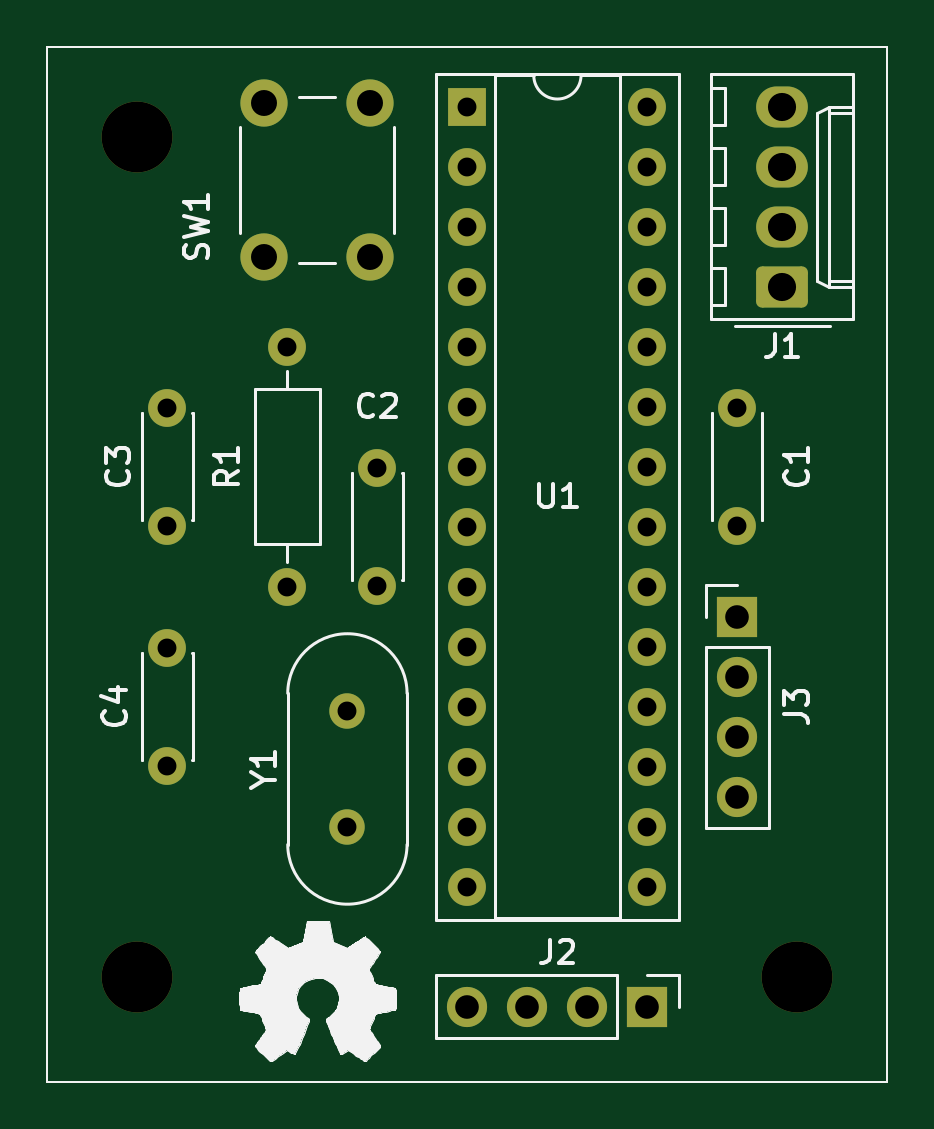
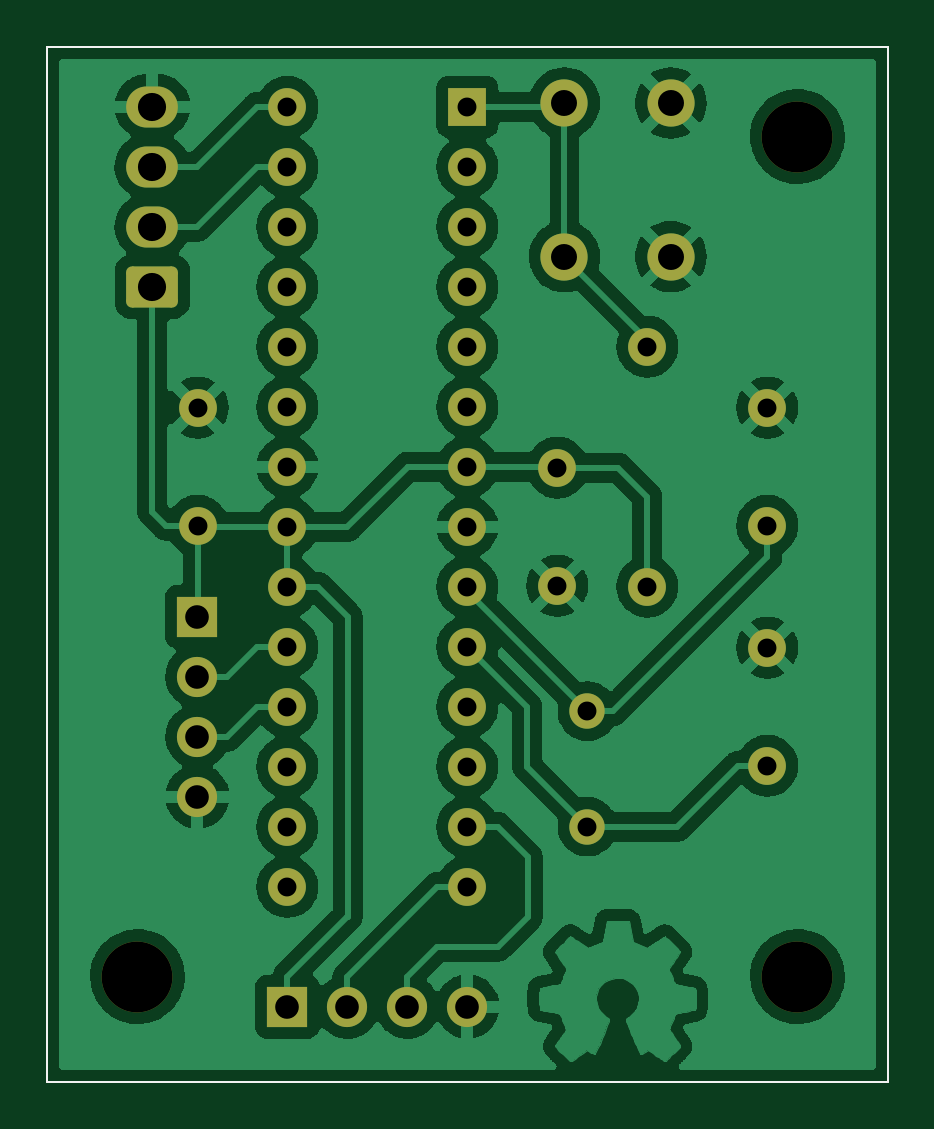
Circuit board: 11 layer files. Board 35.6 x 43.8 mm.
- bottom_copper: sonars-B_Cu.gbr (217140 bytes)
- bottom_mask: sonars-B_Mask.gbr (3368 bytes)
- paste: sonars-B_Paste.gbr (703 bytes)
- bottom_silk: sonars-B_Silkscreen.gbr (704 bytes)
- outline: sonars-Edge_Cuts.gbr (676 bytes)
- top_copper: sonars-F_Cu.gbr (5428 bytes)
- top_mask: sonars-F_Mask.gbr (3368 bytes)
- paste: sonars-F_Paste.gbr (703 bytes)
- top_silk: sonars-F_Silkscreen.gbr (44551 bytes)
- drill: sonars-NPTH.drl (369 bytes)
- drill: sonars-PTH.drl (1266 bytes)

=== bottom_copper: sonars-B_Cu.gbr (217140 bytes, source omitted) ===
=== bottom_mask: sonars-B_Mask.gbr ===
%TF.GenerationSoftware,KiCad,Pcbnew,6.0.0*%
%TF.CreationDate,2022-01-08T01:51:51+01:00*%
%TF.ProjectId,sonars,736f6e61-7273-42e6-9b69-6361645f7063,0.1.0*%
%TF.SameCoordinates,Original*%
%TF.FileFunction,Soldermask,Bot*%
%TF.FilePolarity,Negative*%
%FSLAX46Y46*%
G04 Gerber Fmt 4.6, Leading zero omitted, Abs format (unit mm)*
G04 Created by KiCad (PCBNEW 6.0.0) date 2022-01-08 01:51:51*
%MOMM*%
%LPD*%
G01*
G04 APERTURE LIST*
G04 Aperture macros list*
%AMRoundRect*
0 Rectangle with rounded corners*
0 $1 Rounding radius*
0 $2 $3 $4 $5 $6 $7 $8 $9 X,Y pos of 4 corners*
0 Add a 4 corners polygon primitive as box body*
4,1,4,$2,$3,$4,$5,$6,$7,$8,$9,$2,$3,0*
0 Add four circle primitives for the rounded corners*
1,1,$1+$1,$2,$3*
1,1,$1+$1,$4,$5*
1,1,$1+$1,$6,$7*
1,1,$1+$1,$8,$9*
0 Add four rect primitives between the rounded corners*
20,1,$1+$1,$2,$3,$4,$5,0*
20,1,$1+$1,$4,$5,$6,$7,0*
20,1,$1+$1,$6,$7,$8,$9,0*
20,1,$1+$1,$8,$9,$2,$3,0*%
G04 Aperture macros list end*
%TA.AperFunction,Profile*%
%ADD10C,0.100000*%
%TD*%
%ADD11R,1.600000X1.600000*%
%ADD12O,1.600000X1.600000*%
%ADD13C,3.000000*%
%ADD14C,2.000000*%
%ADD15C,1.600000*%
%ADD16R,1.700000X1.700000*%
%ADD17O,1.700000X1.700000*%
%ADD18C,1.500000*%
%ADD19RoundRect,0.250000X0.845000X-0.620000X0.845000X0.620000X-0.845000X0.620000X-0.845000X-0.620000X0*%
%ADD20O,2.190000X1.740000*%
G04 APERTURE END LIST*
D10*
X57140000Y-69850000D02*
X92710000Y-69850000D01*
X92710000Y-69850000D02*
X92710000Y-113665000D01*
X92710000Y-113665000D02*
X57140000Y-113665000D01*
X57140000Y-113665000D02*
X57140000Y-69850000D01*
D11*
%TO.C,U1*%
X74930000Y-72400000D03*
D12*
X82550000Y-105420000D03*
X74930000Y-74940000D03*
X82550000Y-102880000D03*
X74930000Y-77480000D03*
X82550000Y-100340000D03*
X74930000Y-80020000D03*
X82550000Y-97800000D03*
X74930000Y-82560000D03*
X82550000Y-95260000D03*
X74930000Y-85100000D03*
X82550000Y-92720000D03*
X74930000Y-87640000D03*
X82550000Y-90180000D03*
X74930000Y-90180000D03*
X82550000Y-87640000D03*
X74930000Y-92720000D03*
X82550000Y-85100000D03*
X74930000Y-95260000D03*
X82550000Y-82560000D03*
X74930000Y-97800000D03*
X82550000Y-80020000D03*
X74930000Y-100340000D03*
X82550000Y-77480000D03*
X74930000Y-102880000D03*
X82550000Y-74940000D03*
X74930000Y-105420000D03*
X82550000Y-72400000D03*
%TD*%
D13*
%TO.C,REF\u002A\u002A*%
X60960000Y-109220000D03*
%TD*%
D14*
%TO.C,SW1*%
X66320000Y-78740000D03*
X66320000Y-72240000D03*
X70820000Y-72240000D03*
X70820000Y-78740000D03*
%TD*%
D15*
%TO.C,R1*%
X67310000Y-92710000D03*
D12*
X67310000Y-82550000D03*
%TD*%
D15*
%TO.C,C4*%
X62230000Y-100290000D03*
X62230000Y-95290000D03*
%TD*%
D16*
%TO.C,J2*%
X82550000Y-110490000D03*
D17*
X80010000Y-110490000D03*
X77470000Y-110490000D03*
X74930000Y-110490000D03*
%TD*%
D13*
%TO.C,REF\u002A\u002A*%
X88900000Y-109220000D03*
%TD*%
%TO.C,REF\u002A\u002A*%
X60960000Y-73660000D03*
%TD*%
D15*
%TO.C,C3*%
X62230000Y-90130000D03*
X62230000Y-85130000D03*
%TD*%
%TO.C,C2*%
X71120000Y-87670000D03*
X71120000Y-92670000D03*
%TD*%
D16*
%TO.C,J3*%
X86360000Y-93980000D03*
D17*
X86360000Y-96520000D03*
X86360000Y-99060000D03*
X86360000Y-101600000D03*
%TD*%
D18*
%TO.C,Y1*%
X69850000Y-102870000D03*
X69850000Y-97990000D03*
%TD*%
D15*
%TO.C,C1*%
X86350000Y-90130000D03*
X86350000Y-85130000D03*
%TD*%
D19*
%TO.C,J1*%
X88265000Y-80010000D03*
D20*
X88265000Y-77470000D03*
X88265000Y-74930000D03*
X88265000Y-72390000D03*
%TD*%
M02*

=== paste: sonars-B_Paste.gbr ===
%TF.GenerationSoftware,KiCad,Pcbnew,6.0.0*%
%TF.CreationDate,2022-01-08T01:51:50+01:00*%
%TF.ProjectId,sonars,736f6e61-7273-42e6-9b69-6361645f7063,0.1.0*%
%TF.SameCoordinates,Original*%
%TF.FileFunction,Paste,Bot*%
%TF.FilePolarity,Positive*%
%FSLAX46Y46*%
G04 Gerber Fmt 4.6, Leading zero omitted, Abs format (unit mm)*
G04 Created by KiCad (PCBNEW 6.0.0) date 2022-01-08 01:51:50*
%MOMM*%
%LPD*%
G01*
G04 APERTURE LIST*
%TA.AperFunction,Profile*%
%ADD10C,0.100000*%
%TD*%
G04 APERTURE END LIST*
D10*
X57140000Y-69850000D02*
X92710000Y-69850000D01*
X92710000Y-69850000D02*
X92710000Y-113665000D01*
X92710000Y-113665000D02*
X57140000Y-113665000D01*
X57140000Y-113665000D02*
X57140000Y-69850000D01*
M02*

=== bottom_silk: sonars-B_Silkscreen.gbr ===
%TF.GenerationSoftware,KiCad,Pcbnew,6.0.0*%
%TF.CreationDate,2022-01-08T01:51:50+01:00*%
%TF.ProjectId,sonars,736f6e61-7273-42e6-9b69-6361645f7063,0.1.0*%
%TF.SameCoordinates,Original*%
%TF.FileFunction,Legend,Bot*%
%TF.FilePolarity,Positive*%
%FSLAX46Y46*%
G04 Gerber Fmt 4.6, Leading zero omitted, Abs format (unit mm)*
G04 Created by KiCad (PCBNEW 6.0.0) date 2022-01-08 01:51:50*
%MOMM*%
%LPD*%
G01*
G04 APERTURE LIST*
%TA.AperFunction,Profile*%
%ADD10C,0.100000*%
%TD*%
G04 APERTURE END LIST*
D10*
X57140000Y-69850000D02*
X92710000Y-69850000D01*
X92710000Y-69850000D02*
X92710000Y-113665000D01*
X92710000Y-113665000D02*
X57140000Y-113665000D01*
X57140000Y-113665000D02*
X57140000Y-69850000D01*
M02*

=== outline: sonars-Edge_Cuts.gbr ===
%TF.GenerationSoftware,KiCad,Pcbnew,6.0.0*%
%TF.CreationDate,2022-01-08T01:51:51+01:00*%
%TF.ProjectId,sonars,736f6e61-7273-42e6-9b69-6361645f7063,0.1.0*%
%TF.SameCoordinates,Original*%
%TF.FileFunction,Profile,NP*%
%FSLAX46Y46*%
G04 Gerber Fmt 4.6, Leading zero omitted, Abs format (unit mm)*
G04 Created by KiCad (PCBNEW 6.0.0) date 2022-01-08 01:51:51*
%MOMM*%
%LPD*%
G01*
G04 APERTURE LIST*
%TA.AperFunction,Profile*%
%ADD10C,0.100000*%
%TD*%
G04 APERTURE END LIST*
D10*
X57140000Y-69850000D02*
X92710000Y-69850000D01*
X92710000Y-69850000D02*
X92710000Y-113665000D01*
X92710000Y-113665000D02*
X57140000Y-113665000D01*
X57140000Y-113665000D02*
X57140000Y-69850000D01*
M02*

=== top_copper: sonars-F_Cu.gbr (5428 bytes, source omitted) ===
=== top_mask: sonars-F_Mask.gbr ===
%TF.GenerationSoftware,KiCad,Pcbnew,6.0.0*%
%TF.CreationDate,2022-01-08T01:51:51+01:00*%
%TF.ProjectId,sonars,736f6e61-7273-42e6-9b69-6361645f7063,0.1.0*%
%TF.SameCoordinates,Original*%
%TF.FileFunction,Soldermask,Top*%
%TF.FilePolarity,Negative*%
%FSLAX46Y46*%
G04 Gerber Fmt 4.6, Leading zero omitted, Abs format (unit mm)*
G04 Created by KiCad (PCBNEW 6.0.0) date 2022-01-08 01:51:51*
%MOMM*%
%LPD*%
G01*
G04 APERTURE LIST*
G04 Aperture macros list*
%AMRoundRect*
0 Rectangle with rounded corners*
0 $1 Rounding radius*
0 $2 $3 $4 $5 $6 $7 $8 $9 X,Y pos of 4 corners*
0 Add a 4 corners polygon primitive as box body*
4,1,4,$2,$3,$4,$5,$6,$7,$8,$9,$2,$3,0*
0 Add four circle primitives for the rounded corners*
1,1,$1+$1,$2,$3*
1,1,$1+$1,$4,$5*
1,1,$1+$1,$6,$7*
1,1,$1+$1,$8,$9*
0 Add four rect primitives between the rounded corners*
20,1,$1+$1,$2,$3,$4,$5,0*
20,1,$1+$1,$4,$5,$6,$7,0*
20,1,$1+$1,$6,$7,$8,$9,0*
20,1,$1+$1,$8,$9,$2,$3,0*%
G04 Aperture macros list end*
%TA.AperFunction,Profile*%
%ADD10C,0.100000*%
%TD*%
%ADD11R,1.600000X1.600000*%
%ADD12O,1.600000X1.600000*%
%ADD13C,3.000000*%
%ADD14C,2.000000*%
%ADD15C,1.600000*%
%ADD16R,1.700000X1.700000*%
%ADD17O,1.700000X1.700000*%
%ADD18C,1.500000*%
%ADD19RoundRect,0.250000X0.845000X-0.620000X0.845000X0.620000X-0.845000X0.620000X-0.845000X-0.620000X0*%
%ADD20O,2.190000X1.740000*%
G04 APERTURE END LIST*
D10*
X57140000Y-69850000D02*
X92710000Y-69850000D01*
X92710000Y-69850000D02*
X92710000Y-113665000D01*
X92710000Y-113665000D02*
X57140000Y-113665000D01*
X57140000Y-113665000D02*
X57140000Y-69850000D01*
D11*
%TO.C,U1*%
X74930000Y-72400000D03*
D12*
X82550000Y-105420000D03*
X74930000Y-74940000D03*
X82550000Y-102880000D03*
X74930000Y-77480000D03*
X82550000Y-100340000D03*
X74930000Y-80020000D03*
X82550000Y-97800000D03*
X74930000Y-82560000D03*
X82550000Y-95260000D03*
X74930000Y-85100000D03*
X82550000Y-92720000D03*
X74930000Y-87640000D03*
X82550000Y-90180000D03*
X74930000Y-90180000D03*
X82550000Y-87640000D03*
X74930000Y-92720000D03*
X82550000Y-85100000D03*
X74930000Y-95260000D03*
X82550000Y-82560000D03*
X74930000Y-97800000D03*
X82550000Y-80020000D03*
X74930000Y-100340000D03*
X82550000Y-77480000D03*
X74930000Y-102880000D03*
X82550000Y-74940000D03*
X74930000Y-105420000D03*
X82550000Y-72400000D03*
%TD*%
D13*
%TO.C,REF\u002A\u002A*%
X60960000Y-109220000D03*
%TD*%
D14*
%TO.C,SW1*%
X66320000Y-78740000D03*
X66320000Y-72240000D03*
X70820000Y-72240000D03*
X70820000Y-78740000D03*
%TD*%
D15*
%TO.C,R1*%
X67310000Y-92710000D03*
D12*
X67310000Y-82550000D03*
%TD*%
D15*
%TO.C,C4*%
X62230000Y-100290000D03*
X62230000Y-95290000D03*
%TD*%
D16*
%TO.C,J2*%
X82550000Y-110490000D03*
D17*
X80010000Y-110490000D03*
X77470000Y-110490000D03*
X74930000Y-110490000D03*
%TD*%
D13*
%TO.C,REF\u002A\u002A*%
X88900000Y-109220000D03*
%TD*%
%TO.C,REF\u002A\u002A*%
X60960000Y-73660000D03*
%TD*%
D15*
%TO.C,C3*%
X62230000Y-90130000D03*
X62230000Y-85130000D03*
%TD*%
%TO.C,C2*%
X71120000Y-87670000D03*
X71120000Y-92670000D03*
%TD*%
D16*
%TO.C,J3*%
X86360000Y-93980000D03*
D17*
X86360000Y-96520000D03*
X86360000Y-99060000D03*
X86360000Y-101600000D03*
%TD*%
D18*
%TO.C,Y1*%
X69850000Y-102870000D03*
X69850000Y-97990000D03*
%TD*%
D15*
%TO.C,C1*%
X86350000Y-90130000D03*
X86350000Y-85130000D03*
%TD*%
D19*
%TO.C,J1*%
X88265000Y-80010000D03*
D20*
X88265000Y-77470000D03*
X88265000Y-74930000D03*
X88265000Y-72390000D03*
%TD*%
M02*

=== paste: sonars-F_Paste.gbr ===
%TF.GenerationSoftware,KiCad,Pcbnew,6.0.0*%
%TF.CreationDate,2022-01-08T01:51:50+01:00*%
%TF.ProjectId,sonars,736f6e61-7273-42e6-9b69-6361645f7063,0.1.0*%
%TF.SameCoordinates,Original*%
%TF.FileFunction,Paste,Top*%
%TF.FilePolarity,Positive*%
%FSLAX46Y46*%
G04 Gerber Fmt 4.6, Leading zero omitted, Abs format (unit mm)*
G04 Created by KiCad (PCBNEW 6.0.0) date 2022-01-08 01:51:50*
%MOMM*%
%LPD*%
G01*
G04 APERTURE LIST*
%TA.AperFunction,Profile*%
%ADD10C,0.100000*%
%TD*%
G04 APERTURE END LIST*
D10*
X57140000Y-69850000D02*
X92710000Y-69850000D01*
X92710000Y-69850000D02*
X92710000Y-113665000D01*
X92710000Y-113665000D02*
X57140000Y-113665000D01*
X57140000Y-113665000D02*
X57140000Y-69850000D01*
M02*

=== top_silk: sonars-F_Silkscreen.gbr (44551 bytes, source omitted) ===
=== drill: sonars-NPTH.drl ===
M48
; DRILL file {KiCad 6.0.0} date So 8. ledna 2022, 01:51:44
; FORMAT={-:-/ absolute / inch / decimal}
; #@! TF.CreationDate,2022-01-08T01:51:44+01:00
; #@! TF.GenerationSoftware,Kicad,Pcbnew,6.0.0
; #@! TF.FileFunction,NonPlated,1,2,NPTH
FMAT,2
INCH
; #@! TA.AperFunction,NonPlated,NPTH,ComponentDrill
T1C0.1181
%
G90
G05
T1
X2.4Y-2.9
X2.4Y-4.3
X3.5Y-4.3
T0
M30

=== drill: sonars-PTH.drl ===
M48
; DRILL file {KiCad 6.0.0} date So 8. ledna 2022, 01:51:44
; FORMAT={-:-/ absolute / inch / decimal}
; #@! TF.CreationDate,2022-01-08T01:51:44+01:00
; #@! TF.GenerationSoftware,Kicad,Pcbnew,6.0.0
; #@! TF.FileFunction,Plated,1,2,PTH
FMAT,2
INCH
; #@! TA.AperFunction,Plated,PTH,ComponentDrill
T1C0.0315
; #@! TA.AperFunction,Plated,PTH,ComponentDrill
T2C0.0394
; #@! TA.AperFunction,Plated,PTH,ComponentDrill
T3C0.0433
; #@! TA.AperFunction,Plated,PTH,ComponentDrill
T4C0.0469
%
G90
G05
T1
X2.45Y-3.3516
X2.45Y-3.5484
X2.45Y-3.7516
X2.45Y-3.9484
X2.65Y-3.25
X2.65Y-3.65
X2.75Y-3.8579
X2.75Y-4.05
X2.8Y-3.4516
X2.8Y-3.6484
X2.95Y-2.8504
X2.95Y-2.9504
X2.95Y-3.0504
X2.95Y-3.1504
X2.95Y-3.2504
X2.95Y-3.3504
X2.95Y-3.4504
X2.95Y-3.5504
X2.95Y-3.6504
X2.95Y-3.7504
X2.95Y-3.8504
X2.95Y-3.9504
X2.95Y-4.0504
X2.95Y-4.1504
X3.25Y-2.8504
X3.25Y-2.9504
X3.25Y-3.0504
X3.25Y-3.1504
X3.25Y-3.2504
X3.25Y-3.3504
X3.25Y-3.4504
X3.25Y-3.5504
X3.25Y-3.6504
X3.25Y-3.7504
X3.25Y-3.8504
X3.25Y-3.9504
X3.25Y-4.0504
X3.25Y-4.1504
X3.3996Y-3.3516
X3.3996Y-3.5484
T2
X2.95Y-4.35
X3.05Y-4.35
X3.15Y-4.35
X3.25Y-4.35
X3.4Y-3.7
X3.4Y-3.8
X3.4Y-3.9
X3.4Y-4.0
T3
X2.611Y-2.8441
X2.611Y-3.1
X2.7882Y-2.8441
X2.7882Y-3.1
T4
X3.475Y-2.85
X3.475Y-2.95
X3.475Y-3.05
X3.475Y-3.15
T0
M30

